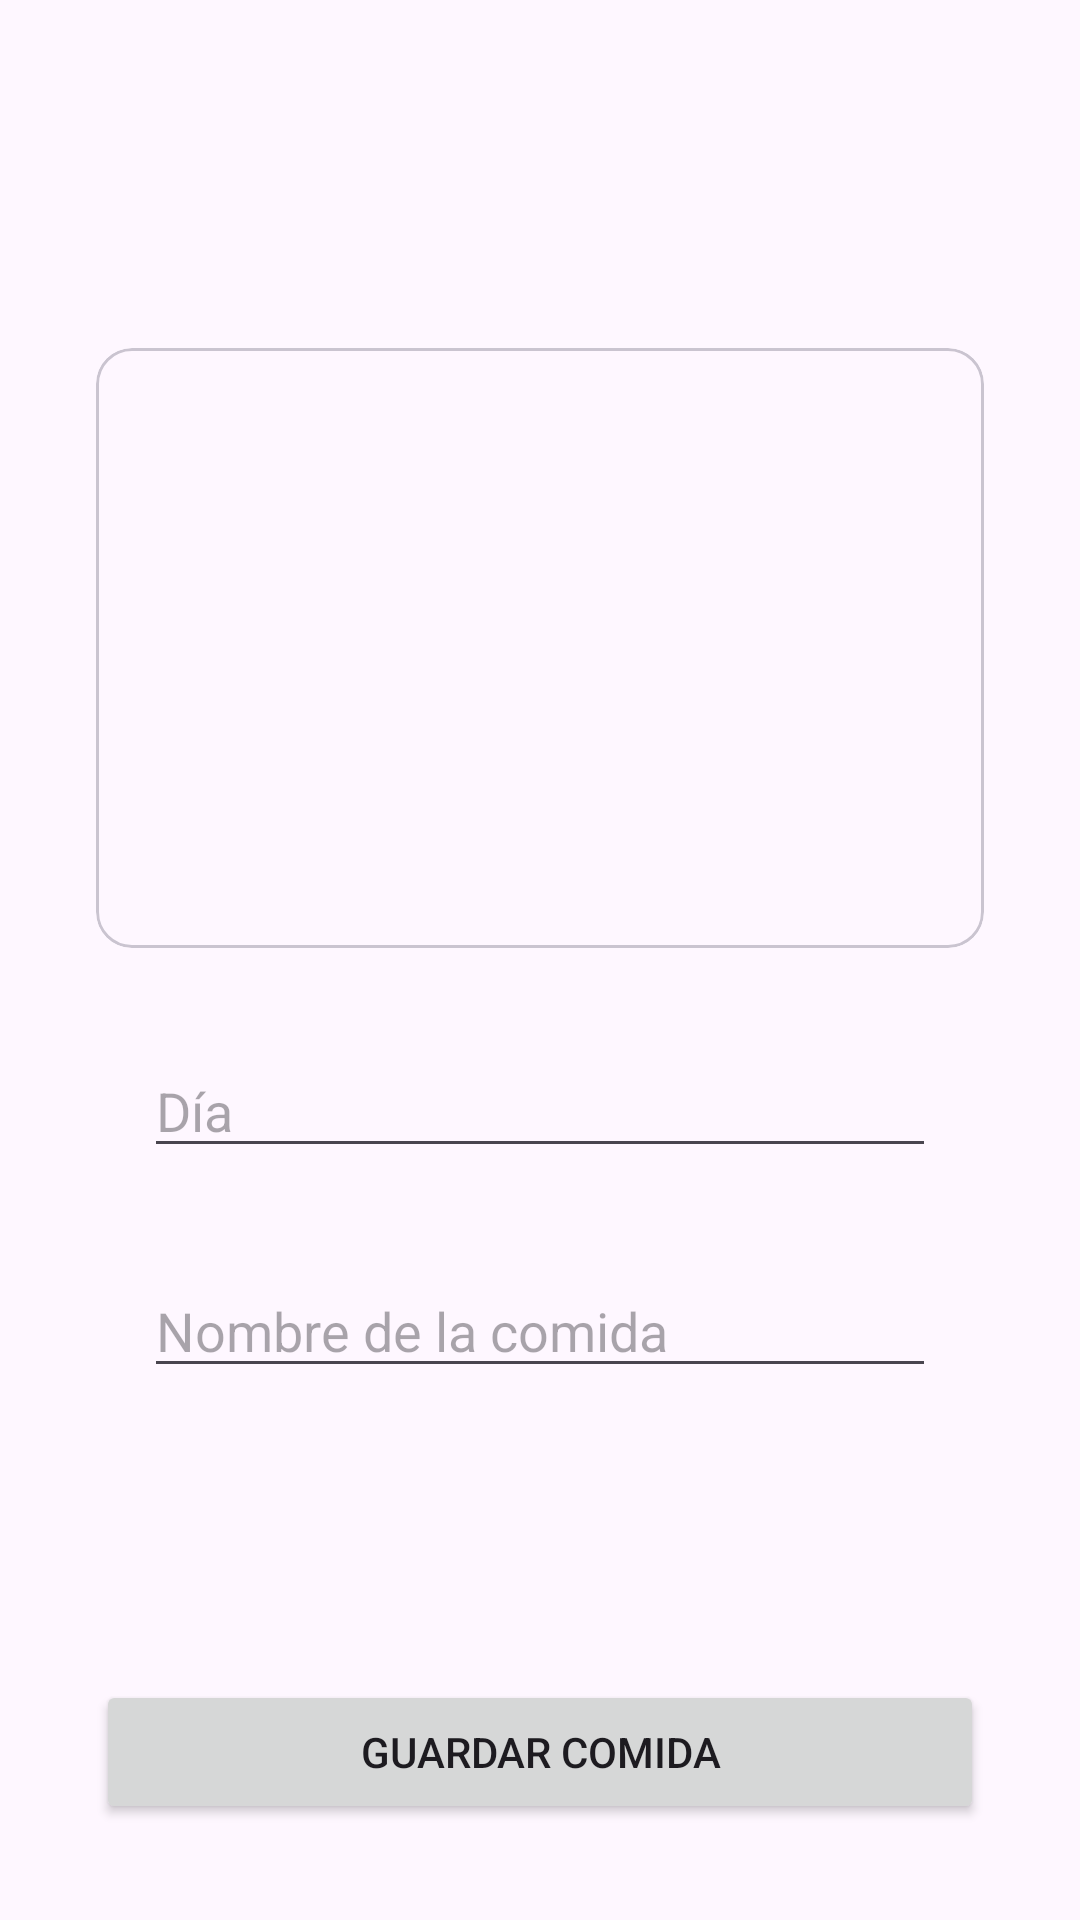

Write the Android layout XML for this screen, with the resource values it uses.
<!-- AndroidManifest.xml: application theme Theme.MyMenu -->
<!-- res/layout/fragment_create_meal.xml -->
<?xml version="1.0" encoding="utf-8"?>
<ScrollView xmlns:android="http://schemas.android.com/apk/res/android"
    xmlns:app="http://schemas.android.com/apk/res-auto"
    xmlns:tools="http://schemas.android.com/tools"
    android:id="@+id/frameLayout2"
    android:layout_width="match_parent"
    android:layout_height="match_parent"
    android:fillViewport="true"
    tools:context=".ui.CreateMealFragment">

    <androidx.constraintlayout.widget.ConstraintLayout
        android:layout_width="match_parent"
        android:layout_height="wrap_content">

        <TextView
            android:id="@+id/textView"
            android:layout_width="wrap_content"
            android:layout_height="wrap_content"
            android:layout_marginStart="16dp"
            android:layout_marginTop="24dp"
            android:layout_marginEnd="16dp"
            android:textAlignment="center"
            android:textAppearance="@style/TextAppearance.AppCompat.Display2"
            app:layout_constraintEnd_toEndOf="parent"
            app:layout_constraintStart_toStartOf="parent"
            app:layout_constraintTop_toTopOf="parent"
            tools:text="@string/create_meal" />

        <com.google.android.material.card.MaterialCardView
            android:id="@+id/mcv_select_image"
            android:layout_width="0dp"
            android:layout_height="wrap_content"
            android:layout_marginStart="32dp"
            android:layout_marginTop="32dp"
            android:layout_marginEnd="32dp"
            app:layout_constraintEnd_toEndOf="parent"
            app:layout_constraintHeight_min="200dp"
            app:layout_constraintStart_toStartOf="parent"
            app:layout_constraintTop_toBottomOf="@+id/textView">

            <androidx.constraintlayout.widget.ConstraintLayout
                android:layout_width="match_parent"
                android:layout_height="match_parent">

                <ImageView
                    android:id="@+id/iv_preview"
                    android:layout_width="0dp"
                    android:layout_height="0dp"
                    android:scaleType="centerCrop"
                    android:src="@drawable/ic_launcher_background"
                    app:layout_constraintBottom_toBottomOf="parent"
                    app:layout_constraintEnd_toEndOf="parent"
                    app:layout_constraintHorizontal_bias="0.0"
                    app:layout_constraintStart_toStartOf="parent"
                    app:layout_constraintTop_toTopOf="parent"
                    app:layout_constraintVertical_bias="0.0" />

                <ImageView
                    android:id="@+id/iv_gallery"
                    android:layout_width="42dp"
                    android:layout_height="42dp"
                    app:layout_constraintBottom_toBottomOf="parent"
                    app:layout_constraintEnd_toEndOf="@+id/iv_preview"
                    app:layout_constraintStart_toStartOf="parent"
                    app:layout_constraintTop_toTopOf="parent"
                    app:srcCompat="@drawable/baseline_image_24" />
            </androidx.constraintlayout.widget.ConstraintLayout>
        </com.google.android.material.card.MaterialCardView>

        <EditText
            android:id="@+id/et_day_name"
            android:layout_width="0dp"
            android:layout_height="wrap_content"
            android:layout_marginStart="16dp"
            android:layout_marginTop="32dp"
            android:layout_marginEnd="16dp"
            android:ems="10"
            android:hint="@string/hint_day_name"
            android:inputType="text"
            app:layout_constraintEnd_toEndOf="@+id/mcv_select_image"
            app:layout_constraintStart_toStartOf="@+id/mcv_select_image"
            app:layout_constraintTop_toBottomOf="@+id/mcv_select_image" />

        <EditText
            android:id="@+id/et_meal_name"
            android:layout_width="0dp"
            android:layout_height="wrap_content"
            android:layout_marginTop="32dp"
            android:ems="10"
            android:hint="@string/hint_name_meal"
            android:inputType="text"
            app:layout_constraintEnd_toEndOf="@+id/et_day_name"
            app:layout_constraintStart_toStartOf="@+id/et_day_name"
            app:layout_constraintTop_toBottomOf="@+id/et_day_name" />

        <Button
            android:id="@+id/btn_create_meal"
            android:layout_width="0dp"
            android:layout_height="wrap_content"
            android:layout_marginStart="32dp"
            android:layout_marginTop="32dp"
            android:layout_marginEnd="32dp"
            android:layout_marginBottom="32dp"
            android:text="@string/button_create_meal_text"
            app:layout_constraintBottom_toBottomOf="parent"
            app:layout_constraintEnd_toEndOf="parent"
            app:layout_constraintHorizontal_bias="0.0"
            app:layout_constraintStart_toStartOf="parent"
            app:layout_constraintTop_toBottomOf="@+id/et_meal_name"
            app:layout_constraintVertical_bias="1.0" />



    </androidx.constraintlayout.widget.ConstraintLayout>
</ScrollView>
<!-- resources referenced by this layout -->
<resources>
  <string name="button_create_meal_text">Guardar comida</string>
  <string name="create_meal">Crear comida</string>
  <string name="hint_day_name">Día</string>
  <string name="hint_name_meal">Nombre de la comida</string>
  <style name="Theme.MyMenu" parent="Base.Theme.MyMenu" />
  <style name="Base.Theme.MyMenu" parent="Theme.Material3.DayNight.NoActionBar">
          
          
      </style>
</resources>
